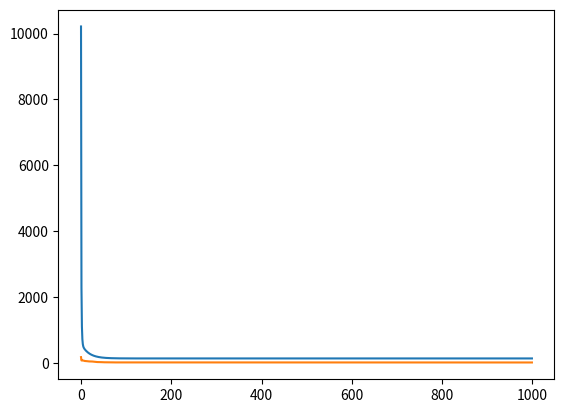

Write the Python code that produced this figure.
import numpy as np
import matplotlib.pyplot as plt

# def my_tanh(z):
# 	return np.tanh(z)


# def Jacobian(A):
# 	# print(my_tanh(A))
# 	t = 1-my_tanh(A)**2
# 	t = np.array(t)

# 	return np.diag(t)

def get_gradient(W,X,Y):
	G = np.dot(X,W)
	J = np.dot(G-Y,G-Y)
	# A = Jacobian(np.dot(X,W))
	# J_g = 2*np.dot(np.dot(X.T,A),my_tanh(np.dot(X,W)))-2*np.dot(np.dot(X.T,A),Y)
	J_g = 2*(np.dot(np.dot(X.T,X),W)-np.dot(X.T,Y))

	return J_g,J




u1 = np.array((-3,4))
u2 = np.array((4,-3))

Cov = np.array(((16,0),(0,9)))

train_x1 = np.random.multivariate_normal(u1,Cov,200)
train_y1 = np.ones(200)
train_x2 = np.random.multivariate_normal(u2,Cov,200)
train_y2 = -np.ones(200)

test_x1 = np.random.multivariate_normal(u1,Cov,100)
test_y1 = np.ones(100)

test_x2 = np.random.multivariate_normal(u2,Cov,100)
test_y2 = -np.ones(100)

X = np.hstack((np.vstack((train_x1.T,train_y1)),np.vstack((train_x2.T,train_y1)))).T
Y = np.hstack((train_y1,train_y2))
W = np.array((np.random.normal(),np.random.normal(),1))

X_test = np.hstack((np.vstack((test_x1.T,test_y1)),np.vstack((test_x2.T,test_y1)))).T
Y_test = np.hstack((test_y1,test_y2))
# W = np.array((0,0,1))


# A = np.dot(X,W)

# Jacobian(A)

alpha = 0.00004
errors = []
errors_test = []
old_W = []

for i in range(1000):
	gradient,error = get_gradient(W,X,Y)

	new_W = W - alpha*gradient


	if i%1 == 0:
		print("Iteration: %d - Error: %.4f" % (i, error))
	old_W.append(np.array((new_W[0],new_W[1])))
	errors.append(error)
	errors_test.append(200-np.count_nonzero(np.sign(np.dot(X_test,W)) == Y_test))

	if error < 0.001:
		old_w.append(np.array((new_W[0],new_W[1])))
		errors.append(error)
		print("Completed Gradient Descent")
		break

	W = new_W

print(W)


plt.plot(errors)
plt.show()

A = np.sign(np.dot(X_test,W))
print(A)
print(np.count_nonzero(A==Y_test)*100.0/200)

plt.plot(errors_test)
plt.show()





